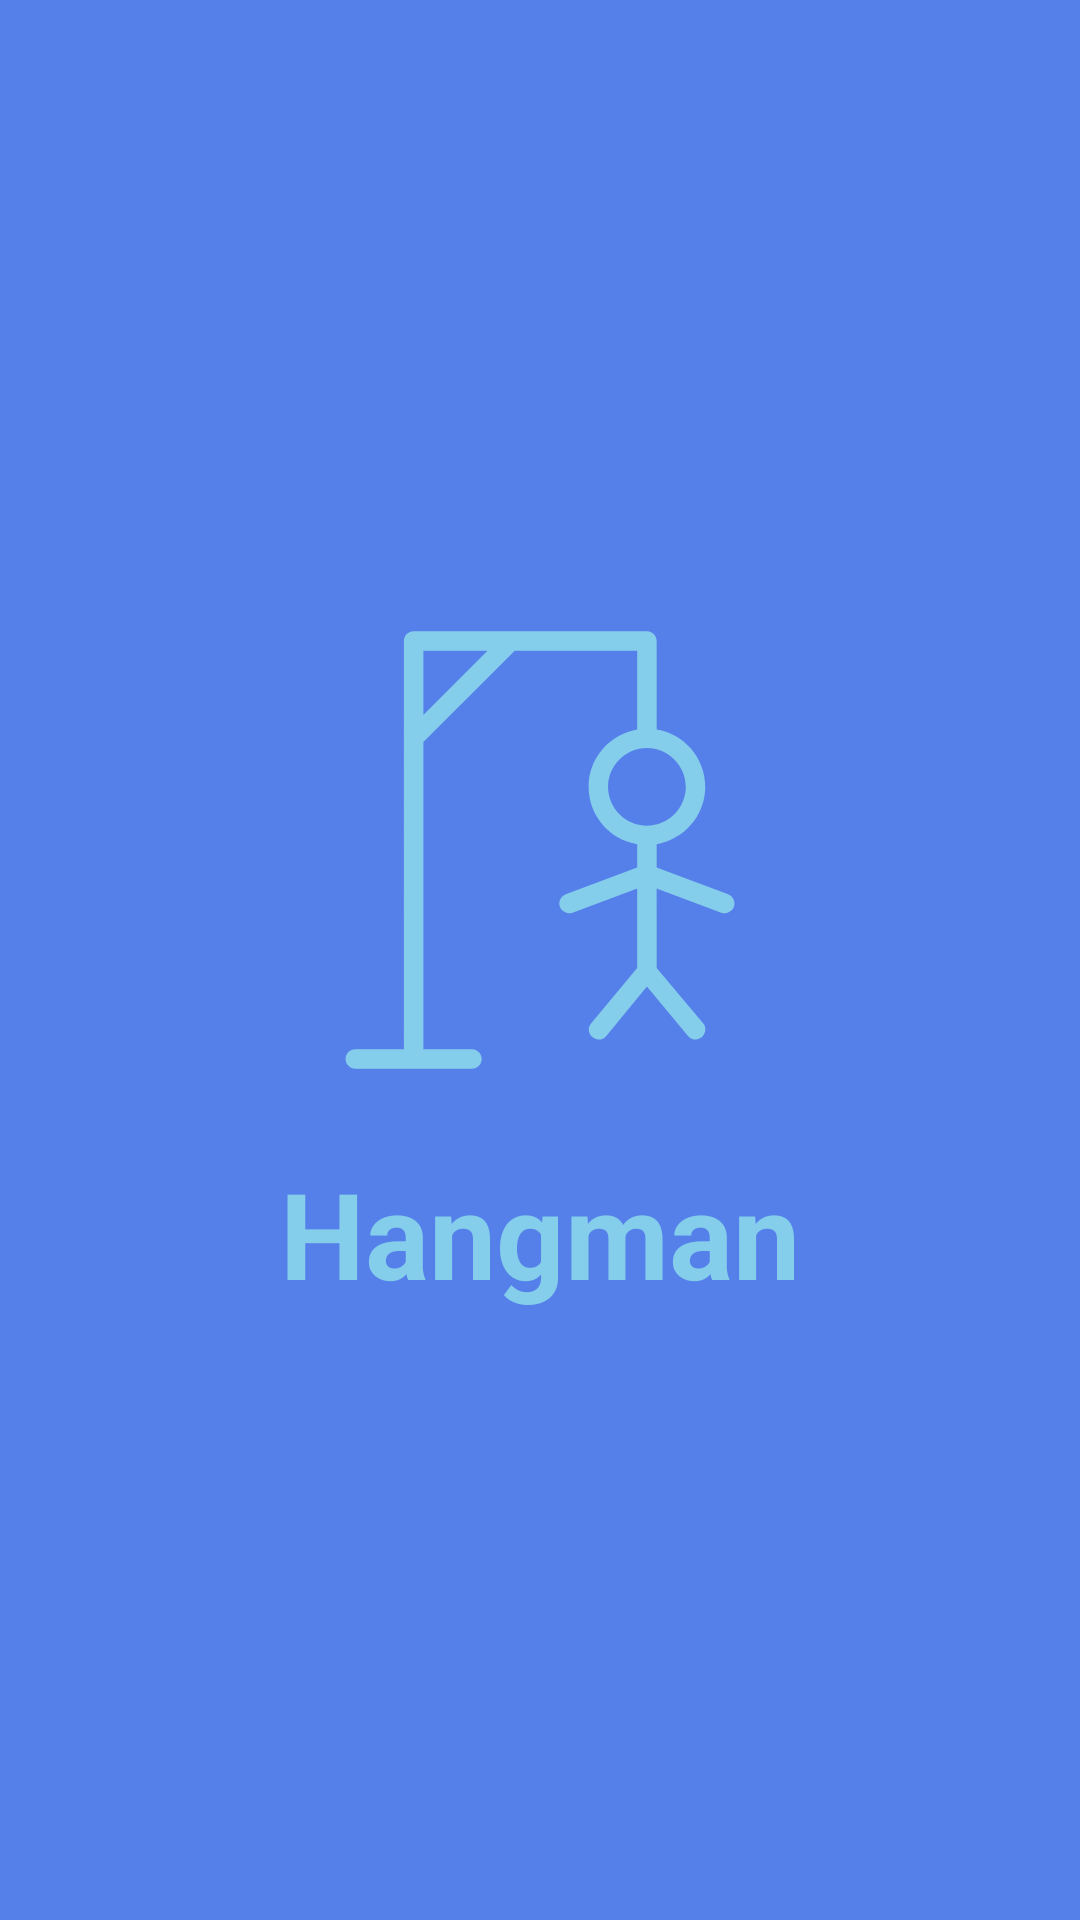

Produce the Android XML layout that renders to this screen, including the resource entries it uses.
<!-- AndroidManifest.xml: application theme Theme.AppCompat.NoActionBar -->
<!-- res/layout/fragment_splash_screen.xml -->
<?xml version="1.0" encoding="utf-8"?>
<androidx.constraintlayout.widget.ConstraintLayout xmlns:android="http://schemas.android.com/apk/res/android"
    xmlns:app="http://schemas.android.com/apk/res-auto"
    xmlns:tools="http://schemas.android.com/tools"
    android:layout_width="match_parent"
    android:layout_height="match_parent"
    android:background="@color/blueColor"
    tools:context=".view.fragment.SplashScreenFragment">

    <androidx.constraintlayout.widget.ConstraintLayout
        android:layout_width="0sp"
        android:layout_height="wrap_content"
        android:orientation="vertical"
        app:layout_constraintBottom_toBottomOf="parent"
        app:layout_constraintEnd_toEndOf="parent"
        app:layout_constraintStart_toStartOf="parent"
        app:layout_constraintTop_toTopOf="parent"
        app:layout_constraintWidth_percent=".9">

        <ImageView
            android:id="@+id/splashScreenImage"
            android:layout_width="0sp"
            android:layout_height="0sp"
            android:layout_marginBottom="10sp"
            android:contentDescription="@string/app_name"
            android:src="@drawable/ic_splash_icon"
            app:layout_constraintBottom_toTopOf="@id/splashScreenText"
            app:layout_constraintDimensionRatio="1:1"
            app:layout_constraintEnd_toEndOf="parent"
            app:layout_constraintStart_toStartOf="parent"
            app:layout_constraintTop_toTopOf="parent"
            app:layout_constraintWidth_percent=".5"
            app:tint="@color/lightBlueColor" />

        <TextView
            android:id="@+id/splashScreenText"
            android:layout_width="wrap_content"
            android:layout_height="wrap_content"
            android:layout_marginTop="10sp"
            android:text="@string/app_name"
            android:textAlignment="center"
            android:textColor="@color/lightBlueColor"
            android:textSize="40sp"
            android:textStyle="bold"
            app:layout_constraintBottom_toBottomOf="parent"
            app:layout_constraintEnd_toEndOf="parent"
            app:layout_constraintStart_toStartOf="parent"
            app:layout_constraintTop_toBottomOf="@id/splashScreenImage" />

    </androidx.constraintlayout.widget.ConstraintLayout>

</androidx.constraintlayout.widget.ConstraintLayout>
<!-- resources referenced by this layout -->
<resources>
  <color name="blueColor">#5680E9</color>
  <color name="lightBlueColor">#84CEEB</color>
  <!-- drawable ic_splash_icon (drawable) -->
  <vector xmlns:android="http://schemas.android.com/apk/res/android"
      android:width="100dp"
      android:height="100dp"
      android:viewportWidth="100"
      android:viewportHeight="100">
    <path
        android:fillColor="#FF000000"
        android:pathData="M88.7,59.1L74,53.6v-4.8c5.7,-1 10,-5.9 10,-11.8s-4.3,-10.9 -10,-11.8V7c0,-1.1 -0.9,-2 -2,-2H24c-1.1,0 -2,0.9 -2,2v84H12c-1.1,0 -2,0.9 -2,2s0.9,2 2,2h24c1.1,0 2,-0.9 2,-2s-0.9,-2 -2,-2H26V27.8L44.8,9H70v16.2c-5.7,1 -10,5.9 -10,11.8s4.3,10.9 10,11.8v4.8l-14.7,5.5c-1,0.4 -1.6,1.5 -1.2,2.6c0.3,0.8 1.1,1.3 1.9,1.3c0.2,0 0.5,0 0.7,-0.1l13.3,-5v16.4l-9.5,11.4c-0.7,0.8 -0.6,2.1 0.3,2.8c0.4,0.3 0.8,0.5 1.3,0.5c0.6,0 1.1,-0.2 1.5,-0.7L72,78.1l8.5,10.2c0.4,0.5 1,0.7 1.5,0.7c0.5,0 0.9,-0.2 1.3,-0.5c0.8,-0.7 1,-2 0.3,-2.8L74,74.3V57.9l13.3,5C87.5,63 87.8,63 88,63c0.8,0 1.6,-0.5 1.9,-1.3C90.3,60.7 89.7,59.5 88.7,59.1zM26,22.2V9h13.2L26,22.2zM64,37c0,-4.4 3.6,-8 8,-8s8,3.6 8,8s-3.6,8 -8,8S64,41.4 64,37z"/>
  </vector>
  <string name="app_name">Hangman</string>
</resources>
